Run: headless pygame with SDL's dummy video driver; simulated clock (each Clock.tick advances the game by its frame time, no real sleeping); random seed 0; keys injected as events and as key.get_pressed() state; mouse plan: one left click at the window centre at the start of phase 2, then a move to the lower-right quarter at the start of phase 3.
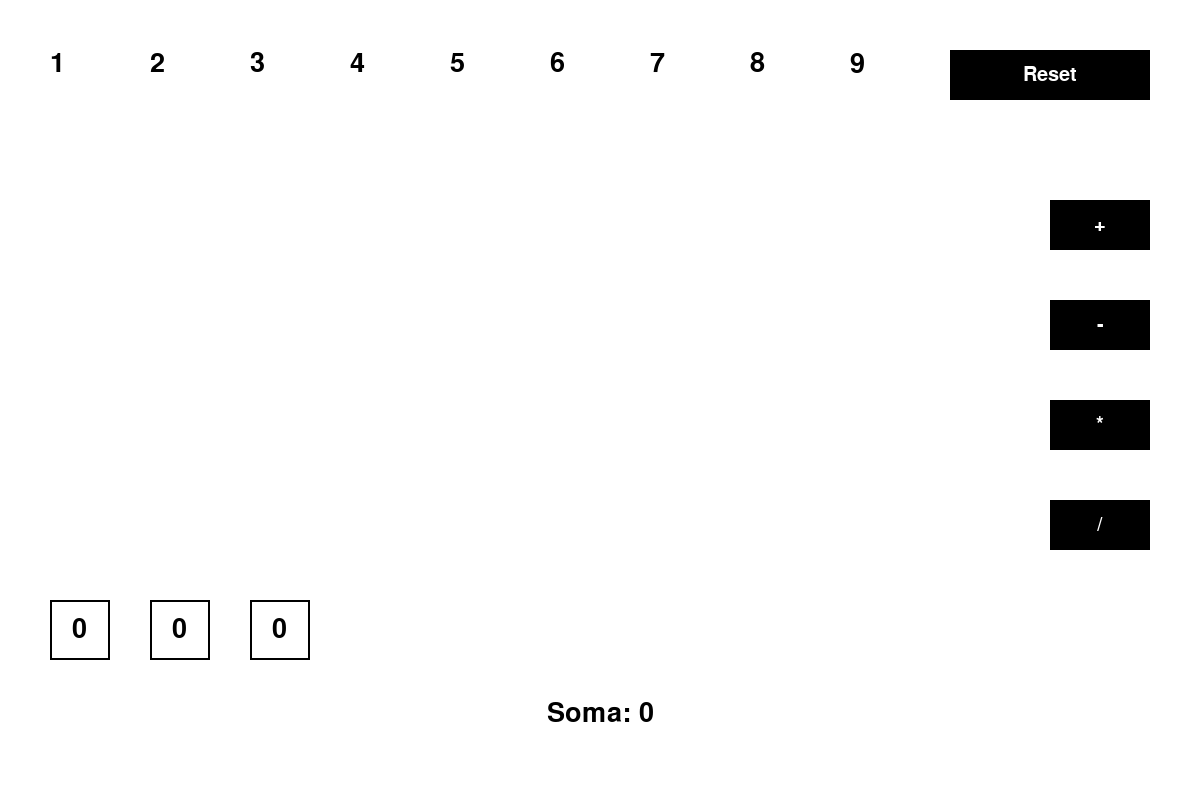
Frame 1 of 4 · flips 1–60 · no input
Frame 2 of 4 · flips 61–180 · clicked the window centre · tapped SPACE, RETURN · held RIGHT (→), D · screen unchanged from frame 1, image omitted
Frame 3 of 4 · flips 181–300 · moved the mouse to the lower-right quarter · held DOWN (↓), S · screen unchanged from frame 2, image omitted
Frame 4 of 4 · flips 301–420 · held LEFT (←), A, UP (↑), W · screen unchanged from frame 3, image omitted

The pygame program that drew these frames:

import pygame
import sys
import time

# Inicialização do Pygame
pygame.init()

# Definição das cores
WHITE = (255, 255, 255)
BLACK = (0, 0, 0)

# Configurações da janela
WIDTH, HEIGHT = 1200, 800
win = pygame.display.set_mode((WIDTH, HEIGHT))
pygame.display.set_caption("Jogo de Matemática")

# Classe para representar os números
class Number:
    def __init__(self, value, x, y):
        self.value = value
        self.x = x
        self.y = y
        self.start_x = x
        self.start_y = y
        self.font = pygame.font.SysFont('comicsans', 40)
        self.text = self.font.render(str(self.value), 1, BLACK)
        self.width, self.height = self.text.get_size()
        self.is_dragging = False
    
    def draw(self, win):
        win.blit(self.text, (self.x, self.y))
    
    def move(self, x, y):
        self.x = x
        self.y = y
        self.text = self.font.render(str(self.value), 1, BLACK)

# Classe para representar as caixas de destino
class TargetBox:
    def __init__(self, x, y):
        self.x = x
        self.y = y
        self.width = 60
        self.height = 60
        self.value = 0
        self.font = pygame.font.SysFont('comicsans', 40)
    
    def draw(self, win):
        pygame.draw.rect(win, BLACK, (self.x, self.y, self.width, self.height), 2)
        text = self.font.render(str(self.value), 1, BLACK)
        win.blit(text, (self.x + (self.width - text.get_width()) // 2, self.y + (self.height - text.get_height()) // 2))

# Classe para representar o botão de reset
class Button:
    def __init__(self, x, y, width, height, text, action=None):
        self.rect = pygame.Rect(x, y, width, height)
        self.color = BLACK
        self.text = text
        self.font = pygame.font.SysFont('comicsans', 30)
        self.action = action
    
    def draw(self, win):
        pygame.draw.rect(win, self.color, self.rect)
        text = self.font.render(self.text, True, WHITE)
        win.blit(text, (self.rect.centerx - text.get_width() // 2, self.rect.centery - text.get_height() // 2))
    
    def is_clicked(self, pos):
        return self.rect.collidepoint(pos)

# Função principal
def main():
    numbers = [Number(i, 50 + (i - 1) * 100, 50) for i in range(1, 10)]
    target_boxes = [TargetBox(50 + i * 100, 600) for i in range(3)]
    reset_button = Button(WIDTH - 250, 50, 200, 50, "Reset")

    operation_buttons = [
        Button(WIDTH - 150, 200, 100, 50, "+", lambda x, y: x + y),
        Button(WIDTH - 150, 300, 100, 50, "-", lambda x, y: x - y),
        Button(WIDTH - 150, 400, 100, 50, "*", lambda x, y: x * y),
        Button(WIDTH - 150, 500, 100, 50, "/", lambda x, y: x / y if y != 0 else None)
    ]

    selected_operation = None

    running = True
    dragging_number = None
    while running:
        win.fill(WHITE)

        # Eventos
        for event in pygame.event.get():
            if event.type == pygame.QUIT:
                running = False
            elif event.type == pygame.MOUSEBUTTONDOWN:
                mouse_pos = pygame.mouse.get_pos()
                if reset_button.is_clicked(mouse_pos):
                    for box in target_boxes:
                        box.value = 0
                    dragging_number = None
                else:
                    for button in operation_buttons:
                        if button.is_clicked(mouse_pos):
                            selected_operation = button.action
                            break
                    for number in numbers:
                        if number.x < mouse_pos[0] < number.x + number.width and \
                                number.y < mouse_pos[1] < number.y + number.height:
                            number.is_dragging = True
                            dragging_number = number
                            break
            elif event.type == pygame.MOUSEBUTTONUP:
                if dragging_number:
                    dragging_number.is_dragging = False
                    # Verificar se o número foi solto em uma caixa de destino
                    for box in target_boxes:
                        if box.x < dragging_number.x + dragging_number.width / 2 < box.x + box.width and \
                                box.y < dragging_number.y + dragging_number.height / 2 < box.y + box.height:
                            if selected_operation:
                                box.value = selected_operation(box.value, dragging_number.value)
                            # Retornar o número ao local original após um pequeno atraso
                            time.sleep(0.1)
                            dragging_number.move(dragging_number.start_x, dragging_number.start_y)
                            dragging_number = None
                            break
                    # Se o número não foi solto em uma caixa de destino, retorna-o à posição inicial
                    if dragging_number:
                        dragging_number.move(dragging_number.start_x, dragging_number.start_y)
                        dragging_number = None
            elif event.type == pygame.MOUSEMOTION:
                if dragging_number:
                    mouse_pos = pygame.mouse.get_pos()
                    dragging_number.move(mouse_pos[0] - dragging_number.width / 2, mouse_pos[1] - dragging_number.height / 2)

        # Desenhar números
        for number in numbers:
            number.draw(win)

        # Desenhar caixas de destino
        for box in target_boxes:
            box.draw(win)

        # Desenhar botão de reset
        reset_button.draw(win)

        # Desenhar botões de operação
        for button in operation_buttons:
            button.draw(win)

        # Mostrar a soma das caixas de destino
        sum_text = pygame.font.SysFont('comicsans', 40).render(f"Soma: {sum(box.value for box in target_boxes if box.value is not None)}", 1, BLACK)
        win.blit(sum_text, (WIDTH // 2 - sum_text.get_width() // 2, 700))

        pygame.display.update()

    pygame.quit()

if __name__ == "__main__":
    main()
